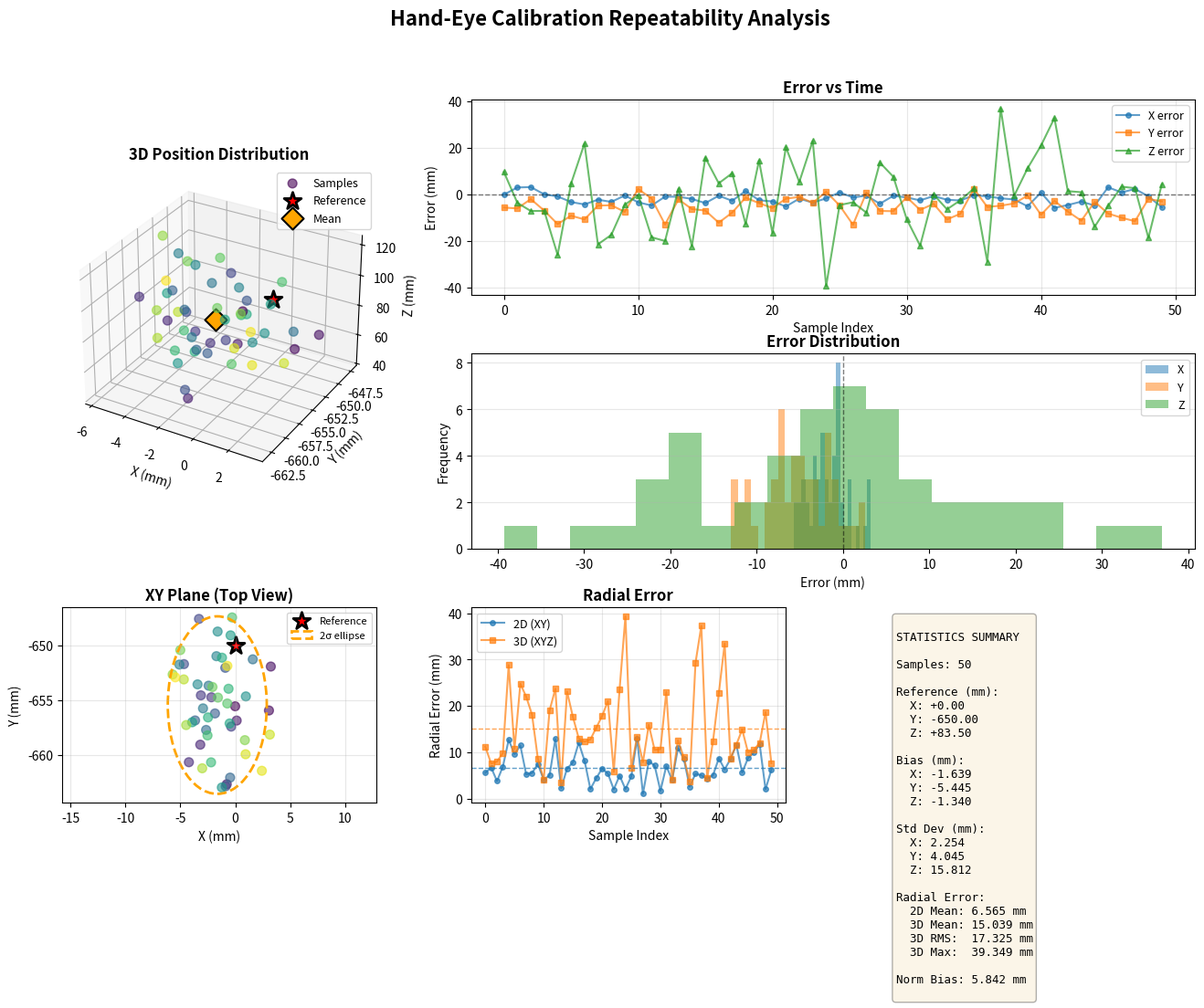

Here is the Python script that generated this plot:
#!/usr/bin/env python3
"""
Visualization tool for hand-eye calibration repeatability analysis.

Generates comprehensive plots:
1. 3D scatter plot of sample positions
2. XYZ error distribution over time
3. Error histogram with statistics
4. 2D top-view (XY plane) scatter
5. Radial error analysis
"""

import numpy as np
import matplotlib.pyplot as plt
from matplotlib.gridspec import GridSpec
from mpl_toolkits.mplot3d import Axes3D
import argparse
from typing import List, Tuple


def load_samples_from_csv(csv_file: str) -> Tuple[np.ndarray, List[float]]:
    """
    Load sample positions from CSV file.
    Returns: (samples_mm, stamp_spreads_ms)
    """
    import csv
    samples = []
    spreads = []

    with open(csv_file, 'r') as f:
        reader = csv.DictReader(f)
        for row in reader:
            samples.append([
                float(row['x_mm']),
                float(row['y_mm']),
                float(row['z_mm'])
            ])
            spreads.append(float(row['stamp_spread_ms']))

    return np.array(samples), spreads


def generate_sample_data(
    num_samples: int = 50,
    reference: np.ndarray = np.array([0.0, -650.0, 83.5]),
    noise_std: np.ndarray = np.array([3.0, 4.0, 15.0]),
    bias: np.ndarray = np.array([-1.5, -5.0, 0.0]),
) -> np.ndarray:
    """Generate simulated sample data for testing."""
    np.random.seed(42)
    samples = np.random.randn(num_samples, 3) * noise_std + reference + bias
    return samples


def compute_statistics(samples_mm: np.ndarray, reference_mm: np.ndarray) -> dict:
    """Compute comprehensive error statistics."""
    mean_mm = samples_mm.mean(axis=0)
    std_mm = samples_mm.std(axis=0, ddof=1)
    bias_mm = mean_mm - reference_mm

    # Compute per-sample errors
    errors_mm = samples_mm - reference_mm
    radial_errors_2d = np.linalg.norm(errors_mm[:, :2], axis=1)
    radial_errors_3d = np.linalg.norm(errors_mm, axis=1)

    return {
        "num_samples": len(samples_mm),
        "reference_mm": reference_mm,
        "mean_mm": mean_mm,
        "std_mm": std_mm,
        "bias_mm": bias_mm,
        "errors_mm": errors_mm,
        "radial_2d": radial_errors_2d,
        "radial_3d": radial_errors_3d,
        "max_error_3d": radial_errors_3d.max(),
        "rms_error_3d": np.sqrt(np.mean(radial_errors_3d**2)),
    }


def create_visualization(samples_mm: np.ndarray, reference_mm: np.ndarray, save_path: str = None):
    """Create comprehensive multi-panel visualization."""
    stats = compute_statistics(samples_mm, reference_mm)

    # Create figure with custom layout
    fig = plt.figure(figsize=(16, 10))
    gs = GridSpec(3, 3, figure=fig, hspace=0.3, wspace=0.3)

    # ========================================
    # Panel 1: 3D Scatter Plot (Top Left, Large)
    # ========================================
    ax1 = fig.add_subplot(gs[0:2, 0], projection='3d')

    # Plot samples
    ax1.scatter(
        samples_mm[:, 0],
        samples_mm[:, 1],
        samples_mm[:, 2],
        c=np.arange(len(samples_mm)),
        cmap='viridis',
        s=50,
        alpha=0.6,
        label='Samples'
    )

    # Plot reference point
    ax1.scatter(
        reference_mm[0],
        reference_mm[1],
        reference_mm[2],
        c='red',
        s=200,
        marker='*',
        label='Reference',
        edgecolors='black',
        linewidths=2
    )

    # Plot mean
    ax1.scatter(
        stats["mean_mm"][0],
        stats["mean_mm"][1],
        stats["mean_mm"][2],
        c='orange',
        s=150,
        marker='D',
        label='Mean',
        edgecolors='black',
        linewidths=1.5
    )

    ax1.set_xlabel('X (mm)', fontsize=10)
    ax1.set_ylabel('Y (mm)', fontsize=10)
    ax1.set_zlabel('Z (mm)', fontsize=10)
    ax1.set_title('3D Position Distribution', fontsize=12, fontweight='bold')
    ax1.legend(fontsize=9)
    ax1.grid(True, alpha=0.3)

    # ========================================
    # Panel 2: XYZ Errors Over Time (Top Right)
    # ========================================
    ax2 = fig.add_subplot(gs[0, 1:])

    time_idx = np.arange(len(samples_mm))

    ax2.plot(time_idx, stats["errors_mm"][:, 0], 'o-', label='X error', alpha=0.7, markersize=4)
    ax2.plot(time_idx, stats["errors_mm"][:, 1], 's-', label='Y error', alpha=0.7, markersize=4)
    ax2.plot(time_idx, stats["errors_mm"][:, 2], '^-', label='Z error', alpha=0.7, markersize=4)

    ax2.axhline(0, color='black', linestyle='--', linewidth=1, alpha=0.5)
    ax2.set_xlabel('Sample Index', fontsize=10)
    ax2.set_ylabel('Error (mm)', fontsize=10)
    ax2.set_title('Error vs Time', fontsize=12, fontweight='bold')
    ax2.legend(fontsize=9)
    ax2.grid(True, alpha=0.3)

    # ========================================
    # Panel 3: Error Histograms (Middle Right)
    # ========================================
    ax3 = fig.add_subplot(gs[1, 1:])

    bins = 20
    ax3.hist(stats["errors_mm"][:, 0], bins=bins, alpha=0.5, label='X', color='C0')
    ax3.hist(stats["errors_mm"][:, 1], bins=bins, alpha=0.5, label='Y', color='C1')
    ax3.hist(stats["errors_mm"][:, 2], bins=bins, alpha=0.5, label='Z', color='C2')

    ax3.axvline(0, color='black', linestyle='--', linewidth=1, alpha=0.5)
    ax3.set_xlabel('Error (mm)', fontsize=10)
    ax3.set_ylabel('Frequency', fontsize=10)
    ax3.set_title('Error Distribution', fontsize=12, fontweight='bold')
    ax3.legend(fontsize=9)
    ax3.grid(True, alpha=0.3, axis='y')

    # ========================================
    # Panel 4: XY Top View (Bottom Left)
    # ========================================
    ax4 = fig.add_subplot(gs[2, 0])

    ax4.scatter(
        samples_mm[:, 0],
        samples_mm[:, 1],
        c=np.arange(len(samples_mm)),
        cmap='viridis',
        s=50,
        alpha=0.6
    )

    ax4.scatter(
        reference_mm[0],
        reference_mm[1],
        c='red',
        s=200,
        marker='*',
        edgecolors='black',
        linewidths=2,
        label='Reference'
    )

    # Draw std deviation ellipse
    from matplotlib.patches import Ellipse
    ellipse = Ellipse(
        xy=(stats["mean_mm"][0], stats["mean_mm"][1]),
        width=stats["std_mm"][0] * 4,  # 2-sigma
        height=stats["std_mm"][1] * 4,
        angle=0,
        edgecolor='orange',
        facecolor='none',
        linewidth=2,
        linestyle='--',
        label='2σ ellipse'
    )
    ax4.add_patch(ellipse)

    ax4.set_xlabel('X (mm)', fontsize=10)
    ax4.set_ylabel('Y (mm)', fontsize=10)
    ax4.set_title('XY Plane (Top View)', fontsize=12, fontweight='bold')
    ax4.legend(fontsize=8)
    ax4.grid(True, alpha=0.3)
    ax4.axis('equal')

    # ========================================
    # Panel 5: Radial Error (Bottom Center)
    # ========================================
    ax5 = fig.add_subplot(gs[2, 1])

    ax5.plot(time_idx, stats["radial_2d"], 'o-', label='2D (XY)', alpha=0.7, markersize=4)
    ax5.plot(time_idx, stats["radial_3d"], 's-', label='3D (XYZ)', alpha=0.7, markersize=4)

    ax5.axhline(stats["radial_2d"].mean(), color='C0', linestyle='--', linewidth=1, alpha=0.7)
    ax5.axhline(stats["radial_3d"].mean(), color='C1', linestyle='--', linewidth=1, alpha=0.7)

    ax5.set_xlabel('Sample Index', fontsize=10)
    ax5.set_ylabel('Radial Error (mm)', fontsize=10)
    ax5.set_title('Radial Error', fontsize=12, fontweight='bold')
    ax5.legend(fontsize=9)
    ax5.grid(True, alpha=0.3)

    # ========================================
    # Panel 6: Statistics Table (Bottom Right)
    # ========================================
    ax6 = fig.add_subplot(gs[2, 2])
    ax6.axis('off')

    # Create statistics text
    stats_text = f"""
STATISTICS SUMMARY

Samples: {stats["num_samples"]}

Reference (mm):
  X: {stats["reference_mm"][0]:+.2f}
  Y: {stats["reference_mm"][1]:+.2f}
  Z: {stats["reference_mm"][2]:+.2f}

Bias (mm):
  X: {stats["bias_mm"][0]:+.3f}
  Y: {stats["bias_mm"][1]:+.3f}
  Z: {stats["bias_mm"][2]:+.3f}

Std Dev (mm):
  X: {stats["std_mm"][0]:.3f}
  Y: {stats["std_mm"][1]:.3f}
  Z: {stats["std_mm"][2]:.3f}

Radial Error:
  2D Mean: {stats["radial_2d"].mean():.3f} mm
  3D Mean: {stats["radial_3d"].mean():.3f} mm
  3D RMS:  {stats["rms_error_3d"]:.3f} mm
  3D Max:  {stats["max_error_3d"]:.3f} mm

Norm Bias: {np.linalg.norm(stats["bias_mm"]):.3f} mm
"""

    ax6.text(
        0.05, 0.95,
        stats_text,
        transform=ax6.transAxes,
        fontsize=9,
        verticalalignment='top',
        fontfamily='monospace',
        bbox=dict(boxstyle='round', facecolor='wheat', alpha=0.3)
    )

    # Main title
    fig.suptitle(
        'Hand-Eye Calibration Repeatability Analysis',
        fontsize=16,
        fontweight='bold',
        y=0.98
    )

    # Save or show
    if save_path:
        plt.savefig(save_path, dpi=150, bbox_inches='tight')
        print(f"Plot saved to: {save_path}")
    else:
        plt.show()

    plt.close()

    return stats


def create_simple_plot(samples_mm: np.ndarray, reference_mm: np.ndarray, save_path: str = None):
    """Create a simpler 2-panel plot for quick analysis."""
    stats = compute_statistics(samples_mm, reference_mm)

    fig, axes = plt.subplots(1, 2, figsize=(12, 5))

    # Panel 1: XYZ errors over time
    ax1 = axes[0]
    time_idx = np.arange(len(samples_mm))
    ax1.plot(time_idx, stats["errors_mm"][:, 0], 'o-', label=f'X (bias={stats["bias_mm"][0]:+.2f}mm)', alpha=0.7)
    ax1.plot(time_idx, stats["errors_mm"][:, 1], 's-', label=f'Y (bias={stats["bias_mm"][1]:+.2f}mm)', alpha=0.7)
    ax1.plot(time_idx, stats["errors_mm"][:, 2], '^-', label=f'Z (bias={stats["bias_mm"][2]:+.2f}mm)', alpha=0.7)
    ax1.axhline(0, color='black', linestyle='--', linewidth=1)
    ax1.set_xlabel('Sample Index')
    ax1.set_ylabel('Error (mm)')
    ax1.set_title('Position Error vs Time')
    ax1.legend()
    ax1.grid(True, alpha=0.3)

    # Panel 2: Error histograms
    ax2 = axes[1]
    ax2.hist(stats["errors_mm"][:, 0], bins=15, alpha=0.5, label=f'X (σ={stats["std_mm"][0]:.2f}mm)')
    ax2.hist(stats["errors_mm"][:, 1], bins=15, alpha=0.5, label=f'Y (σ={stats["std_mm"][1]:.2f}mm)')
    ax2.hist(stats["errors_mm"][:, 2], bins=15, alpha=0.5, label=f'Z (σ={stats["std_mm"][2]:.2f}mm)')
    ax2.axvline(0, color='black', linestyle='--', linewidth=1)
    ax2.set_xlabel('Error (mm)')
    ax2.set_ylabel('Frequency')
    ax2.set_title('Error Distribution')
    ax2.legend()
    ax2.grid(True, alpha=0.3, axis='y')

    plt.suptitle(
        f'Repeatability Analysis (N={stats["num_samples"]}, Norm Bias={np.linalg.norm(stats["bias_mm"]):.2f}mm)',
        fontsize=13,
        fontweight='bold'
    )
    plt.tight_layout()

    if save_path:
        plt.savefig(save_path, dpi=150, bbox_inches='tight')
        print(f"Plot saved to: {save_path}")
    else:
        plt.show()

    plt.close()

    return stats


def main():
    parser = argparse.ArgumentParser(description='Visualize hand-eye calibration repeatability errors')
    parser.add_argument('--csv', type=str, help='Path to CSV file with sample data')
    parser.add_argument('--reference', type=float, nargs=3, default=[0.0, -650.0, 83.5],
                        help='Reference point in mm (X Y Z)')
    parser.add_argument('--output', type=str, default='repeatability_analysis.png',
                        help='Output plot filename')
    parser.add_argument('--simple', action='store_true',
                        help='Create simple 2-panel plot instead of comprehensive view')
    parser.add_argument('--samples', type=int, default=50,
                        help='Number of samples for simulated data (if --csv not provided)')

    args = parser.parse_args()

    reference_mm = np.array(args.reference)

    # Load data from CSV or generate simulated data
    if args.csv:
        print(f"Loading samples from: {args.csv}")
        samples_mm, _ = load_samples_from_csv(args.csv)
        print(f"Loaded {len(samples_mm)} samples")
    else:
        print("No CSV provided, using simulated data for demonstration...")
        samples_mm = generate_sample_data(
            num_samples=args.samples,
            reference=reference_mm,
            noise_std=np.array([3.0, 4.0, 15.0]),
            bias=np.array([-1.5, -5.0, 0.0])
        )

    if args.simple:
        stats = create_simple_plot(samples_mm, reference_mm, args.output)
    else:
        stats = create_visualization(samples_mm, reference_mm, args.output)

    print("\n" + "=" * 70)
    print("STATISTICS SUMMARY")
    print("=" * 70)
    print(f"Samples:        {stats['num_samples']}")
    print(f"Bias (mm):      X={stats['bias_mm'][0]:+.3f}, Y={stats['bias_mm'][1]:+.3f}, Z={stats['bias_mm'][2]:+.3f}")
    print(f"Std Dev (mm):   X={stats['std_mm'][0]:.3f}, Y={stats['std_mm'][1]:.3f}, Z={stats['std_mm'][2]:.3f}")
    print(f"Norm Bias:      {np.linalg.norm(stats['bias_mm']):.3f} mm")
    print(f"RMS Error (3D): {stats['rms_error_3d']:.3f} mm")
    print(f"Max Error (3D): {stats['max_error_3d']:.3f} mm")
    print("=" * 70)


if __name__ == "__main__":
    main()
